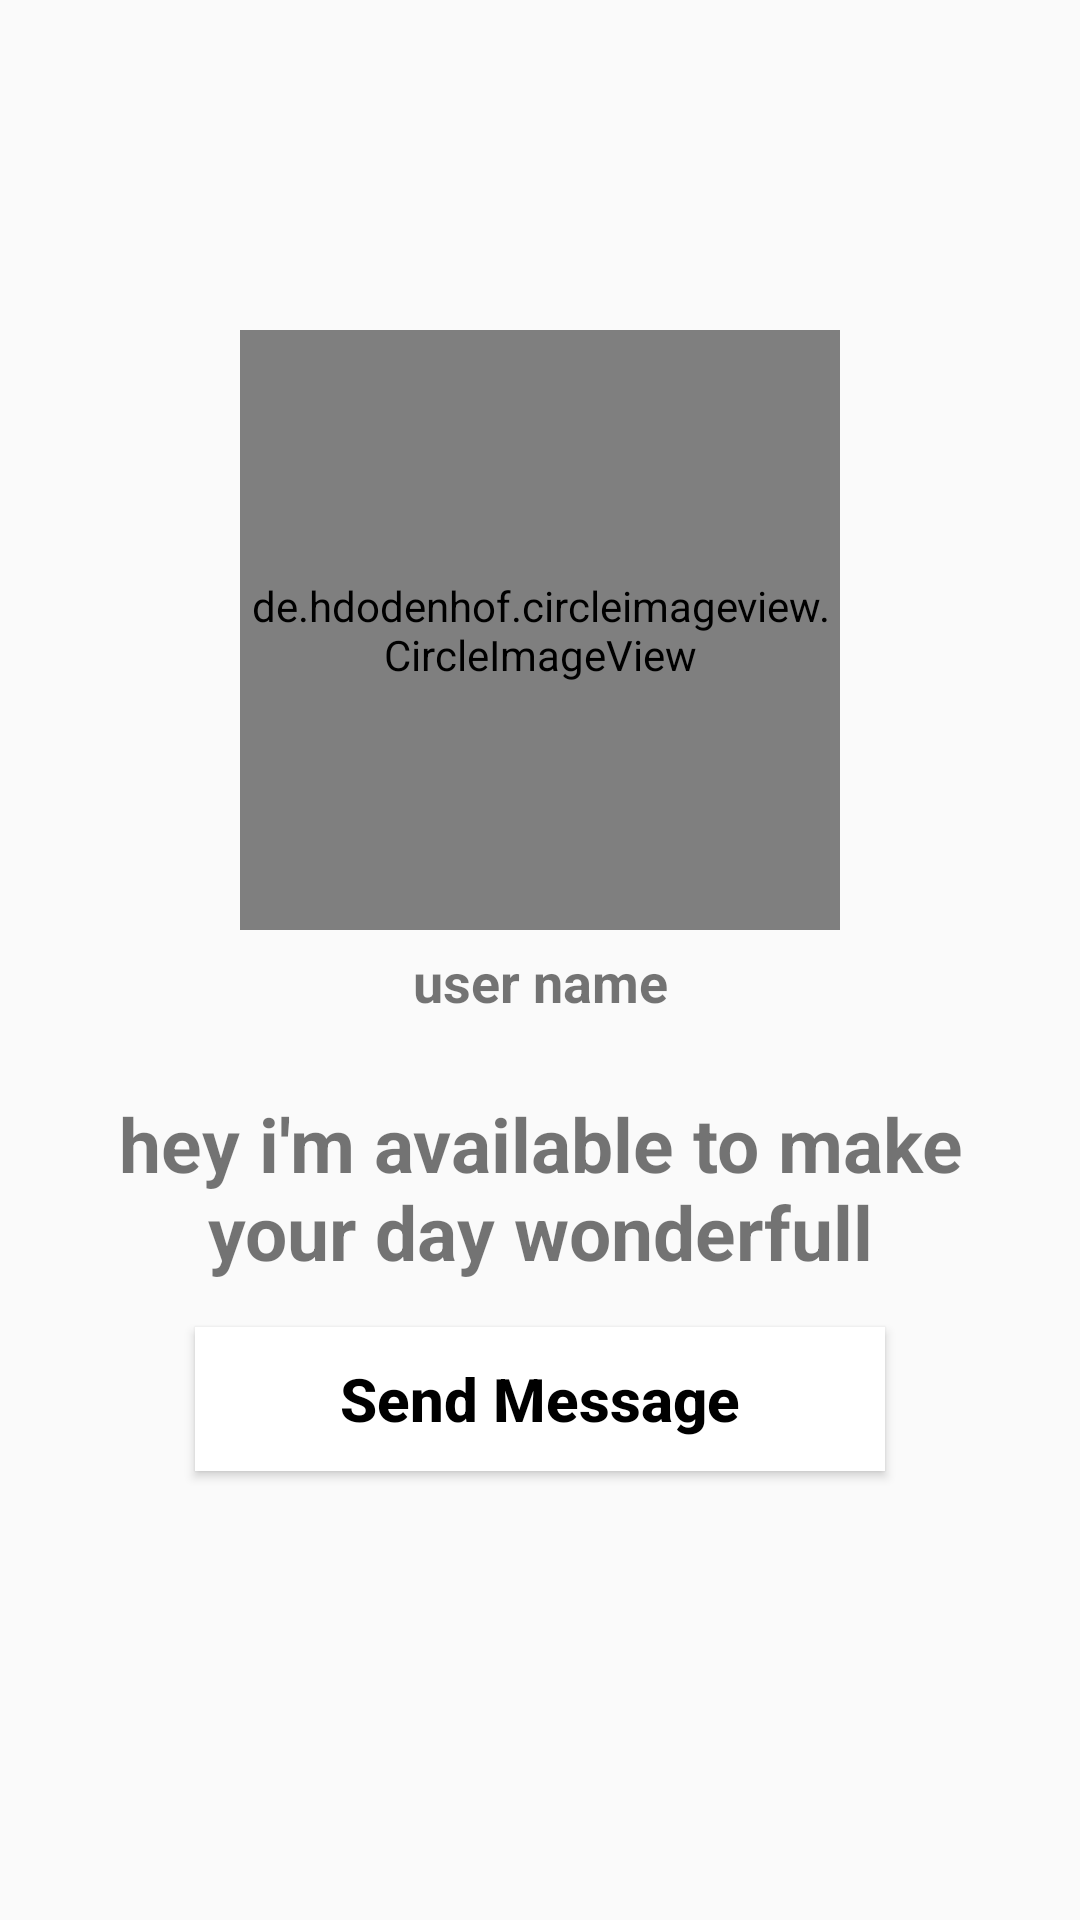

The Android layout XML behind this screen, and the referenced resources:
<!-- AndroidManifest.xml: application theme Theme.Chatapp -->
<!-- res/layout/activity_profile.xml -->
<?xml version="1.0" encoding="utf-8"?>
<RelativeLayout xmlns:android="http://schemas.android.com/apk/res/android"
    xmlns:app="http://schemas.android.com/apk/res-auto"
    xmlns:tools="http://schemas.android.com/tools"
    android:layout_width="match_parent"
    android:layout_height="match_parent"
    android:background="@drawable/profile_activity"
    tools:context=".ProfileActivity">

    <de.hdodenhof.circleimageview.CircleImageView
        android:id="@+id/visit_profile_image"
        android:layout_width="200dp"
        android:layout_height="200dp"
        android:layout_alignParentTop="true"
        android:layout_centerHorizontal="true"
        android:layout_marginTop="110dp"
        android:src="@drawable/profile_image"
        />

    <TextView
        android:id="@+id/visit_user_name"
        android:layout_width="match_parent"
        android:layout_height="wrap_content"
        android:text="user name"
        android:layout_below="@+id/visit_profile_image"
        android:layout_marginLeft="15dp"
        android:layout_marginRight="15dp"
        android:layout_marginTop="5dp"
        android:textAlignment="center"
        android:textAllCaps="false"
        android:textSize="18sp"
        android:textStyle="bold"

        />



    <TextView
        android:id="@+id/visit_profile_status"
        android:layout_width="match_parent"
        android:layout_height="wrap_content"
        android:text="hey i'm available to make your day wonderfull"
        android:layout_below="@+id/visit_user_name"
        android:layout_marginLeft="15dp"
        android:layout_marginRight="15dp"
        android:layout_marginTop="25dp"
        android:textAlignment="center"
        android:textAllCaps="false"
        android:textSize="25sp"
        android:textStyle="bold"
        />


    <Button
        android:id="@+id/send_message_request_button"
        android:layout_width="match_parent"
        android:layout_height="wrap_content"
        android:layout_below="@+id/visit_profile_status"
        android:layout_marginTop="15dp"
        android:layout_marginLeft="65dp"
        android:layout_marginRight="65dp"
        android:background="@drawable/buttons"
        android:text="Send Message"
        android:textAllCaps="false"
        android:textColor="@android:color/background_dark"
        android:textSize="20sp"
        android:textStyle="bold"

        />




    <Button
        android:id="@+id/decline_message_request_button"
        android:layout_width="match_parent"
        android:layout_height="wrap_content"
        android:layout_below="@+id/send_message_request_button"
        android:layout_marginTop="6dp"
        android:layout_marginLeft="100dp"
        android:layout_marginRight="100dp"
        android:background="@drawable/buttons"
        android:text="Cancel Request"
        android:textAllCaps="false"
        android:textColor="@android:color/background_dark"
        android:textSize="20sp"
        android:textStyle="bold"
        android:visibility="invisible"

        />

</RelativeLayout>
<!-- resources referenced by this layout -->
<resources>
  <!-- drawable buttons (drawable) -->
  <?xml version="1.0" encoding="utf-8"?>
  <shape xmlns:android="http://schemas.android.com/apk/res/android">
  <solid
      android:color="@color/design_default_color_on_primary"
      ></solid>
  </shape>
  <style name="Theme.Chatapp" parent="Theme.AppCompat.Light.NoActionBar">
          
          <item name="colorPrimary">@color/purple_500</item>
          <item name="colorPrimaryVariant">@color/purple_700</item>
          <item name="colorOnPrimary">@color/white</item>
          
          <item name="colorSecondary">@color/teal_200</item>
          <item name="colorSecondaryVariant">@color/teal_700</item>
          <item name="colorOnSecondary">@color/black</item>
          
          <item name="android:statusBarColor" tools:targetApi="l">?attr/colorPrimaryVariant</item>
          
      </style>
  <color name="purple_500">#00B</color>
  <color name="purple_700">#E6E6E6</color>
  <color name="white">#27620000</color>
  <color name="teal_200">#CDDC39</color>
  <color name="teal_700">#00BCD4</color>
  <color name="black">#00B</color>
</resources>
